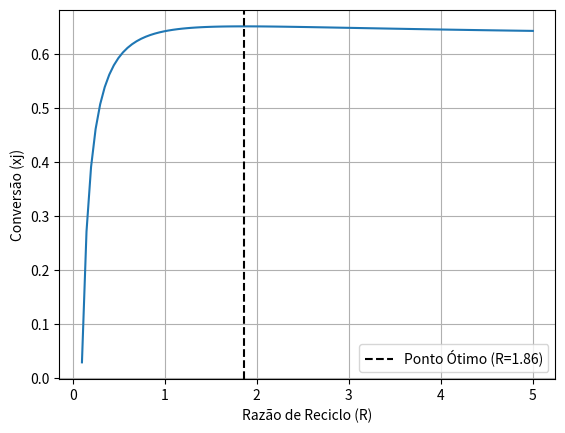

Reproduce this figure in Python.
#A -> R

import sympy as sp
import numpy as np
import matplotlib.pyplot as plt


def calcular(k=0.001, vo=1.5, Cao=10, V=400, R_ini=0.1, R_fim=5, n_pontos=100, R_chute=1):

    Fao = Cao * vo

    R = sp.Symbol('R')

    xj = 1 - (1/(R*(sp.exp((V*k*Cao)/(vo*(1+R)))-1)))

    der_xj = sp.diff(xj, R)

    R_max = sp.nsolve(der_xj, R, R_chute)

    xj_max = 1 - (1/(R_max*(sp.exp((V*k*Cao)/(vo*(1+R_max)))-1)))

    Ca = Cao*(1-xj_max)
    vr = R_max * vo

    func_graph = sp.lambdify(R, xj, "numpy")

    valores_R = np.linspace(R_ini, R_fim, n_pontos)
    valores_xj = func_graph(valores_R)

    return R_max, xj_max, Ca, vr, valores_R, valores_xj


if __name__ == "__main__":
    R_max, xj_max, Ca, vr, valores_R, valores_xj = calcular()
    print(R_max, xj_max)

    plt.plot(valores_R, valores_xj)
    plt.axvline(x=R_max, color='black', linestyle='--', label=f'Ponto Ótimo (R={R_max:.2f})')
    plt.xlabel("Razão de Reciclo (R)")
    plt.ylabel("Conversão (xj)")
    plt.grid(True)
    plt.legend()
    plt.show()
